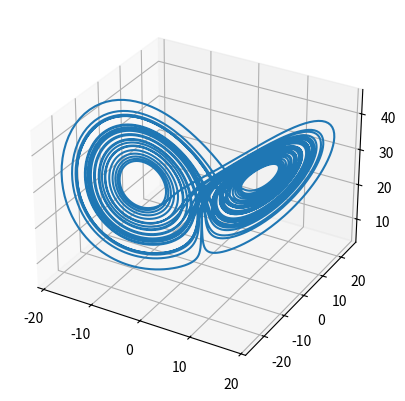

The script that saved this image: (Note: this script raises an exception after producing the figure.)
# Credits to the authors of the work "Data-driven discovery of coordinates and governing equations":
# [redacted]
# and "Machine Learning Methods for Nonlinear Reduced-order Modeling of the Thermospheric Density Field"
# [redacted]

import matplotlib as mpl
import matplotlib.pyplot as plt
import numpy as np
from scipy.integrate import odeint
from scipy.special import legendre

def get_lorenz_data(n_ics, noise_strength=0):
    """
    Generate a set of Lorenz training data for multiple random initial conditions.
    Arguments:
        n_ics - Integer specifying the number of initial conditions to use.
        noise_strength - Amount of noise to add to the data.
    Return:
        data - Dictionary containing elements of the dataset. See generate_lorenz_data()
        doc string for list of contents.
    """
    t = np.arange(0, 5, 0.02)
    input_dim = 128

    ic_means = np.array([0, 0, 25])
    ic_widths = 2 * np.array([36, 48, 41])

    # training data
    ics = ic_widths * (np.random.rand(n_ics, 3) - 0.5) + ic_means
    data, target = generate_lorenz_data(
        ics, t, input_dim, normalization=np.array([1 / 90, 1 / 90, 1 / 90])
    )
    data = data.reshape((-1,input_dim)) + noise_strength*np.random.randn(t.size*n_ics,input_dim)
    target = target.reshape((-1,))
    return data, target


def simulate_lorenz(z0, t, sigma=10.0, beta=8 / 3, rho=28.0):
    """
    Simulate the Lorenz dynamics.
    Arguments:
        z0 - Initial condition in the form of a 3-value list or array.
        t - Array of time points at which to simulate.
        sigma, beta, rho - Lorenz parameters
    Returns:
        z - Array of the trajectory values.
    """
    f = lambda z, t: [
        sigma * (z[1] - z[0]),
        z[0] * (rho - z[2]) - z[1],
        z[0] * z[1] - beta * z[2],
    ]
    z = odeint(f, z0, t)
    return z


def generate_lorenz_data(
    ics, t, n_points, normalization=None, sigma=10, beta=8 / 3, rho=28
):
    """
    Generate high-dimensional Lorenz data set.
    Arguments:
        ics - Nx3 array of N initial conditions
        t - array of time points over which to simulate
        n_points - size of the high-dimensional dataset created
        normalization - Optional 3-value array for rescaling the 3 Lorenz variables.
        sigma, beta, rho - Parameters of the Lorenz dynamics.
    Returns:
        data - Dictionary containing elements of the dataset. This includes the time points (t),
        spatial mapping (y_spatial), high-dimensional modes used to generate the full dataset
        (modes), low-dimensional Lorenz dynamics (z, along with 1st and 2nd derivatives dz and
        ddz), high-dimensional dataset (x, along with 1st and 2nd derivatives dx and ddx), and
        the true Lorenz coefficient matrix for SINDy.
    """
    n_ics = ics.shape[0]
    n_steps = t.size

    d = 3
    z = np.zeros((n_ics, n_steps, d))

    z_plot = simulate_lorenz(np.array([0.1, 0, 25]), np.arange(0, 40, 0.005), sigma=sigma, beta=beta, rho=rho)
    fig = plt.figure()
    ax = plt.axes(projection='3d')
    ax.plot3D(z_plot[:, 0], z_plot[:, 1], z_plot[:, 2])
    plt.savefig('hello_lorenz.png')

    for i in range(n_ics):
        z[i] = simulate_lorenz(ics[i], t, sigma=sigma, beta=beta, rho=rho)

    if normalization is not None:
        z *= normalization

    n = n_points
    L = 1
    y_spatial = np.linspace(-L, L, n)
    modes = np.zeros((2 * d, n))
    for i in range(2 * d):
        test = legendre(i)
        modes[i] = legendre(i)(y_spatial)

    x1 = np.zeros((n_ics, n_steps, n))
    x2 = np.zeros((n_ics, n_steps, n))
    x3 = np.zeros((n_ics, n_steps, n))
    x4 = np.zeros((n_ics, n_steps, n))
    x5 = np.zeros((n_ics, n_steps, n))
    x6 = np.zeros((n_ics, n_steps, n))
    norm = np.zeros((n_ics, n_steps))


    x = np.zeros((n_ics, n_steps, n))
    for i in range(n_ics):
        for j in range(n_steps):
            x1[i, j] = modes[0] * z[i, j, 0]
            x2[i, j] = modes[1] * z[i, j, 1]
            x3[i, j] = modes[2] * z[i, j, 2]
            x4[i, j] = modes[3] * z[i, j, 0] ** 3
            x5[i, j] = modes[4] * z[i, j, 1] ** 3
            x6[i, j] = modes[5] * z[i, j, 2] ** 3
            norm[i, j] = np.linalg.norm(z[i, j, :])

            x[i, j] = (
                x1[i, j] + x2[i, j] + x3[i, j] + x4[i, j] + x5[i, j] + x6[i, j]
            )

    return x, norm

noise_strength = 1e-6
features, target = get_lorenz_data(1024, noise_strength=noise_strength)

import pandas as pd

df = pd.DataFrame(features)
df.columns = df.columns.astype(str)
df.to_parquet('features.parquet')
# Loaded to ipfs:
# QmPuAmU4cRWKmJZcQ6SBBhGRiCvq3fmQ64ujPHEJFrE1Mw

df = pd.DataFrame(target)
df.columns = df.columns.astype(str)
df.to_parquet('target.parquet')

# Loaded to ipfs:
# QmTBdkekrUFAFtTv9LwGrsiMTriMztqQyofiEdtYsswBBm